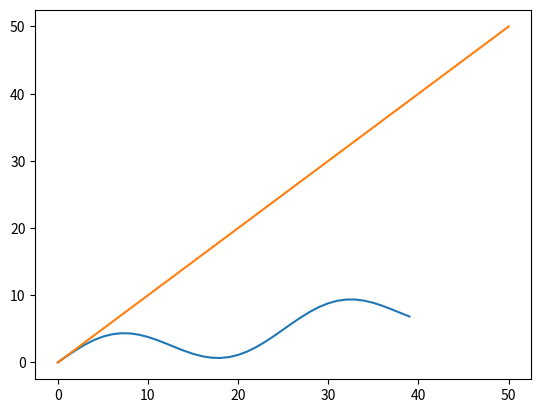

This chart was generated by the following Python code:
import numpy as np
import matplotlib.pyplot as plt

# Constants
SEQ_LEN: int = 50
POINTS: int = 50 + 1
WAV_AMPLITUDE: int = 3


RATIO = 0.8

def predict(x) -> float:
    return x

def calculate_r_squared(predicted, validation):  
    mean_value = np.mean(predicted)
    sum_of_residuals_mean = ((validation - mean_value)**2).sum()
    sum_of_residuals_fit = ((validation - predicted)**2).sum()
    return (sum_of_residuals_mean - sum_of_residuals_fit)/sum_of_residuals_mean
    

def generate_split(x_raw, y_raw, seq_len: int, ratio: float) -> tuple:
    splice = int(seq_len * ratio)
    return x_raw[0:splice], y_raw[0:splice], x_raw[splice:seq_len], y_raw[splice:seq_len]



# Generate testing data
x_raw = np.linspace(0, SEQ_LEN, POINTS)
y_raw = np.sin(x_raw / 4) * WAV_AMPLITUDE + 0.2 * x_raw

# Generate splits
x_train, y_train, x_test, y_test = generate_split(x_raw, y_raw, POINTS, RATIO)

fit_line = x_raw

prediction = predict(x_test)



plt.plot(x_train, y_train)
plt.plot(x_raw, fit_line)
plt.show()